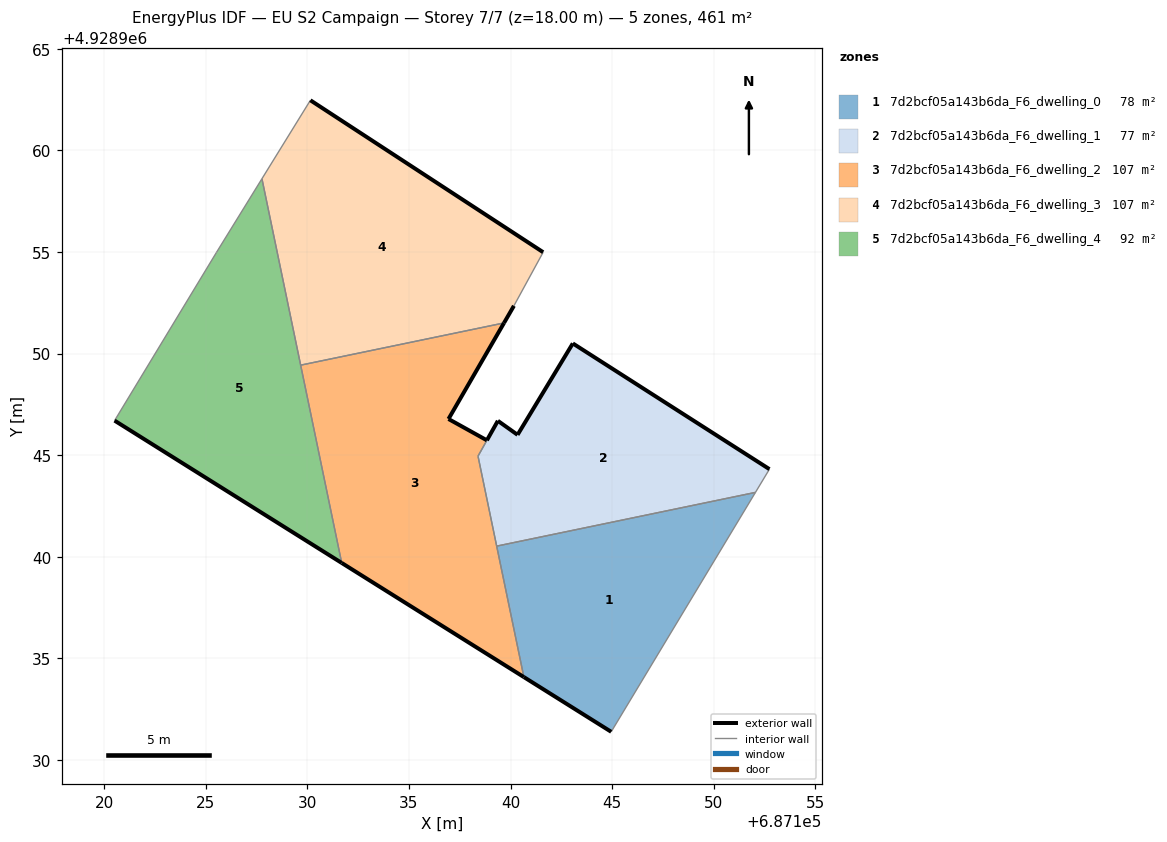
=== STOREY PLAN SPEC (per zone: floor XY polygon, exterior-wall plan segments, windows/doors) ===
zone 1: 7d2bcf05a143b6da_F6_dwelling_0  (77.7 m²)
  floor: (687144.95, 4928931.38) (687152.06, 4928943.16) (687139.32, 4928940.52) (687140.66, 4928934.07)
  exterior wall: (687144.95, 4928931.38) – (687140.66, 4928934.07)  [5.1 m]
  interior walls: 3
zone 2: 7d2bcf05a143b6da_F6_dwelling_1  (77.4 m²)
  floor: (687152.06, 4928943.16) (687152.74, 4928944.31) (687143.06, 4928950.50) (687140.34, 4928946.00) (687139.38, 4928946.69) (687138.40, 4928944.95) (687139.32, 4928940.52)
  exterior wall: (687139.38, 4928946.69) – (687140.34, 4928946.00)  [1.2 m]
  exterior wall: (687140.34, 4928946.00) – (687143.06, 4928950.50)  [5.3 m]
  exterior wall: (687143.06, 4928950.50) – (687152.74, 4928944.31)  [11.5 m]
  exterior wall: (687138.84, 4928945.73) – (687139.38, 4928946.69)  [1.1 m]
  interior walls: 4
zone 3: 7d2bcf05a143b6da_F6_dwelling_2  (106.9 m²)
  floor: (687140.66, 4928934.07) (687138.40, 4928944.95) (687138.83, 4928945.73) (687136.94, 4928946.78) (687139.68, 4928951.51) (687129.67, 4928949.43) (687131.69, 4928939.69)
  exterior wall: (687140.66, 4928934.07) – (687131.69, 4928939.69)  [10.6 m]
  exterior wall: (687139.68, 4928951.51) – (687136.94, 4928946.78)  [5.5 m]
  exterior wall: (687136.94, 4928946.78) – (687138.83, 4928945.73)  [2.2 m]
  interior walls: 5
zone 4: 7d2bcf05a143b6da_F6_dwelling_3  (106.6 m²)
  floor: (687139.68, 4928951.51) (687140.17, 4928952.35) (687141.60, 4928954.99) (687130.15, 4928962.47) (687127.76, 4928958.61) (687129.67, 4928949.43)
  exterior wall: (687140.17, 4928952.35) – (687139.68, 4928951.51)  [1.0 m]
  exterior wall: (687130.15, 4928962.47) – (687141.60, 4928954.99)  [13.7 m]
  interior walls: 4
zone 5: 7d2bcf05a143b6da_F6_dwelling_4  (92.2 m²)
  floor: (687131.69, 4928939.69) (687127.76, 4928958.61) (687125.52, 4928954.97) (687120.51, 4928946.70)
  exterior wall: (687131.69, 4928939.69) – (687120.51, 4928946.70)  [13.2 m]
  interior walls: 4

=== DERIVED (storey summary) ===
Building: EU S2 Campaign
Storey: 7 of 7  (floor level z = 18.00 m)
Storey gross floor area: 460.8 m²
Zones on this storey: 5
  - 7d2bcf05a143b6da_F6_dwelling_0: floor 77.7 m²; exterior wall 5.1 m (15.2 m²); WWR 0.0%
  - 7d2bcf05a143b6da_F6_dwelling_1: floor 77.4 m²; exterior wall 19.0 m (57.1 m²); WWR 0.0%
  - 7d2bcf05a143b6da_F6_dwelling_2: floor 106.9 m²; exterior wall 18.2 m (54.6 m²); WWR 0.0%
  - 7d2bcf05a143b6da_F6_dwelling_3: floor 106.6 m²; exterior wall 14.7 m (44.0 m²); WWR 0.0%
  - 7d2bcf05a143b6da_F6_dwelling_4: floor 92.2 m²; exterior wall 13.2 m (39.6 m²); WWR 0.0%
Zone adjacency (shared interzone walls):
  - 7d2bcf05a143b6da_F6_dwelling_0 ↔ 7d2bcf05a143b6da_F6_dwelling_1
  - 7d2bcf05a143b6da_F6_dwelling_0 ↔ 7d2bcf05a143b6da_F6_dwelling_2
  - 7d2bcf05a143b6da_F6_dwelling_1 ↔ 7d2bcf05a143b6da_F6_dwelling_2
  - 7d2bcf05a143b6da_F6_dwelling_2 ↔ 7d2bcf05a143b6da_F6_dwelling_3
  - 7d2bcf05a143b6da_F6_dwelling_2 ↔ 7d2bcf05a143b6da_F6_dwelling_4
  - 7d2bcf05a143b6da_F6_dwelling_3 ↔ 7d2bcf05a143b6da_F6_dwelling_4